Labelled photos from "data", an image-classification folder in Amandine0610/summative_image_classification_pipeline. The possible labels are: cat, dog.

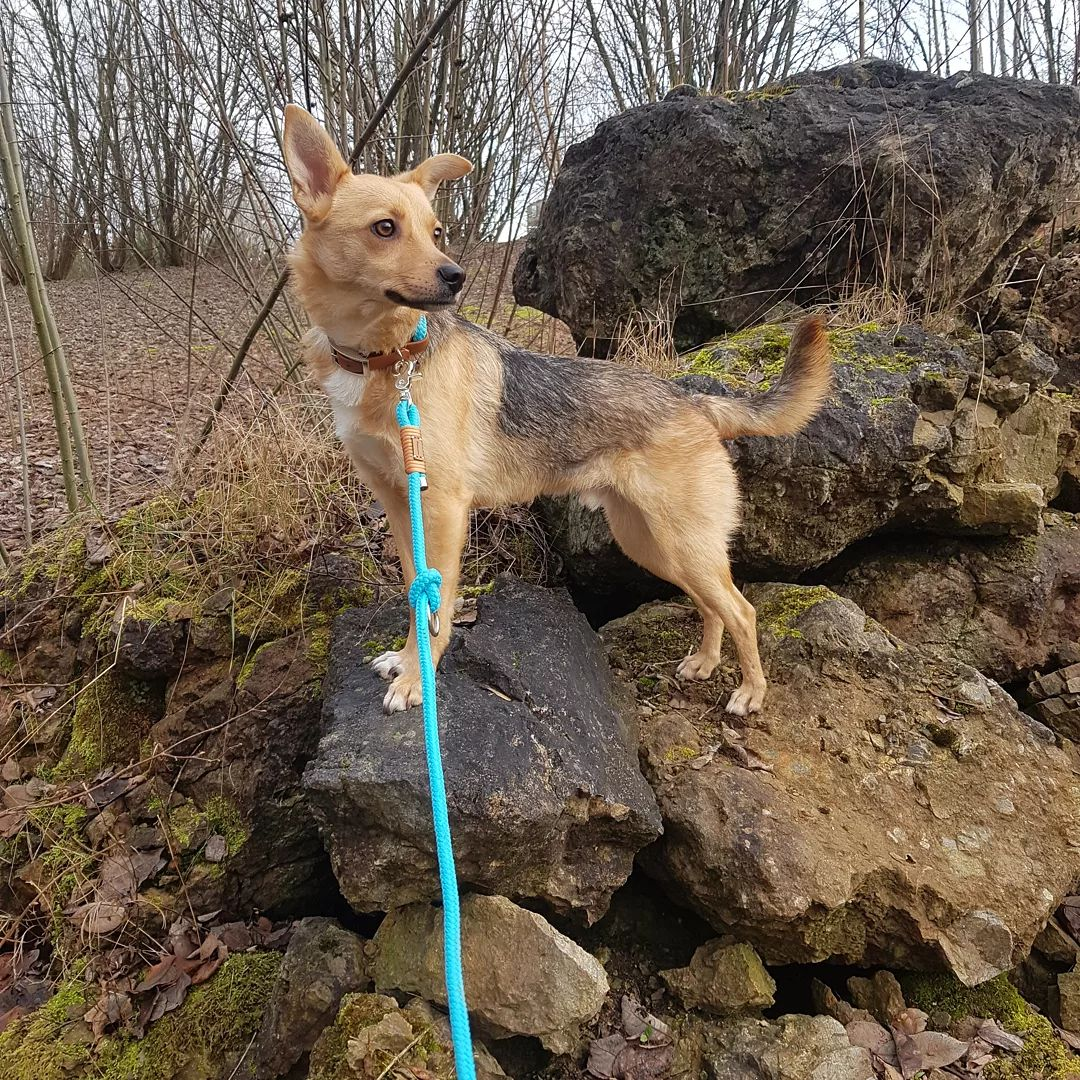
Label: dog

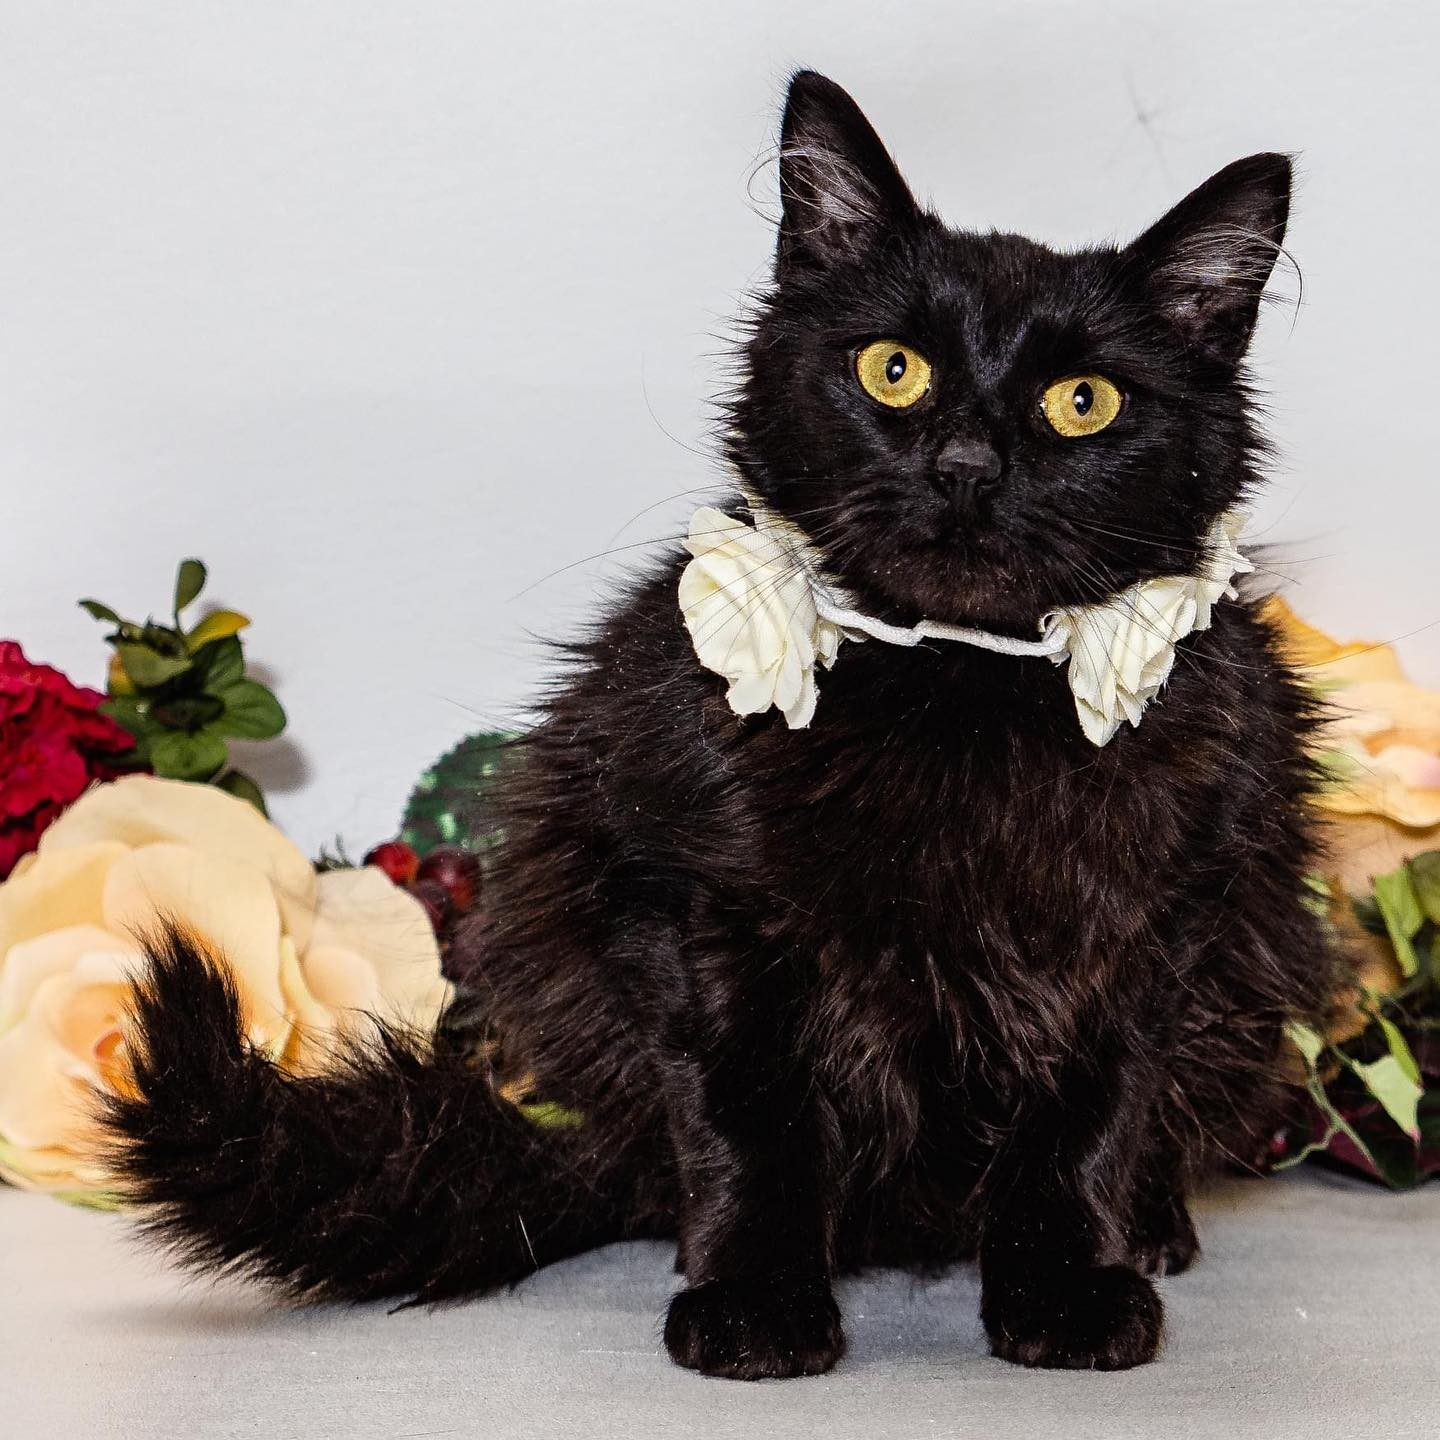
Label: cat

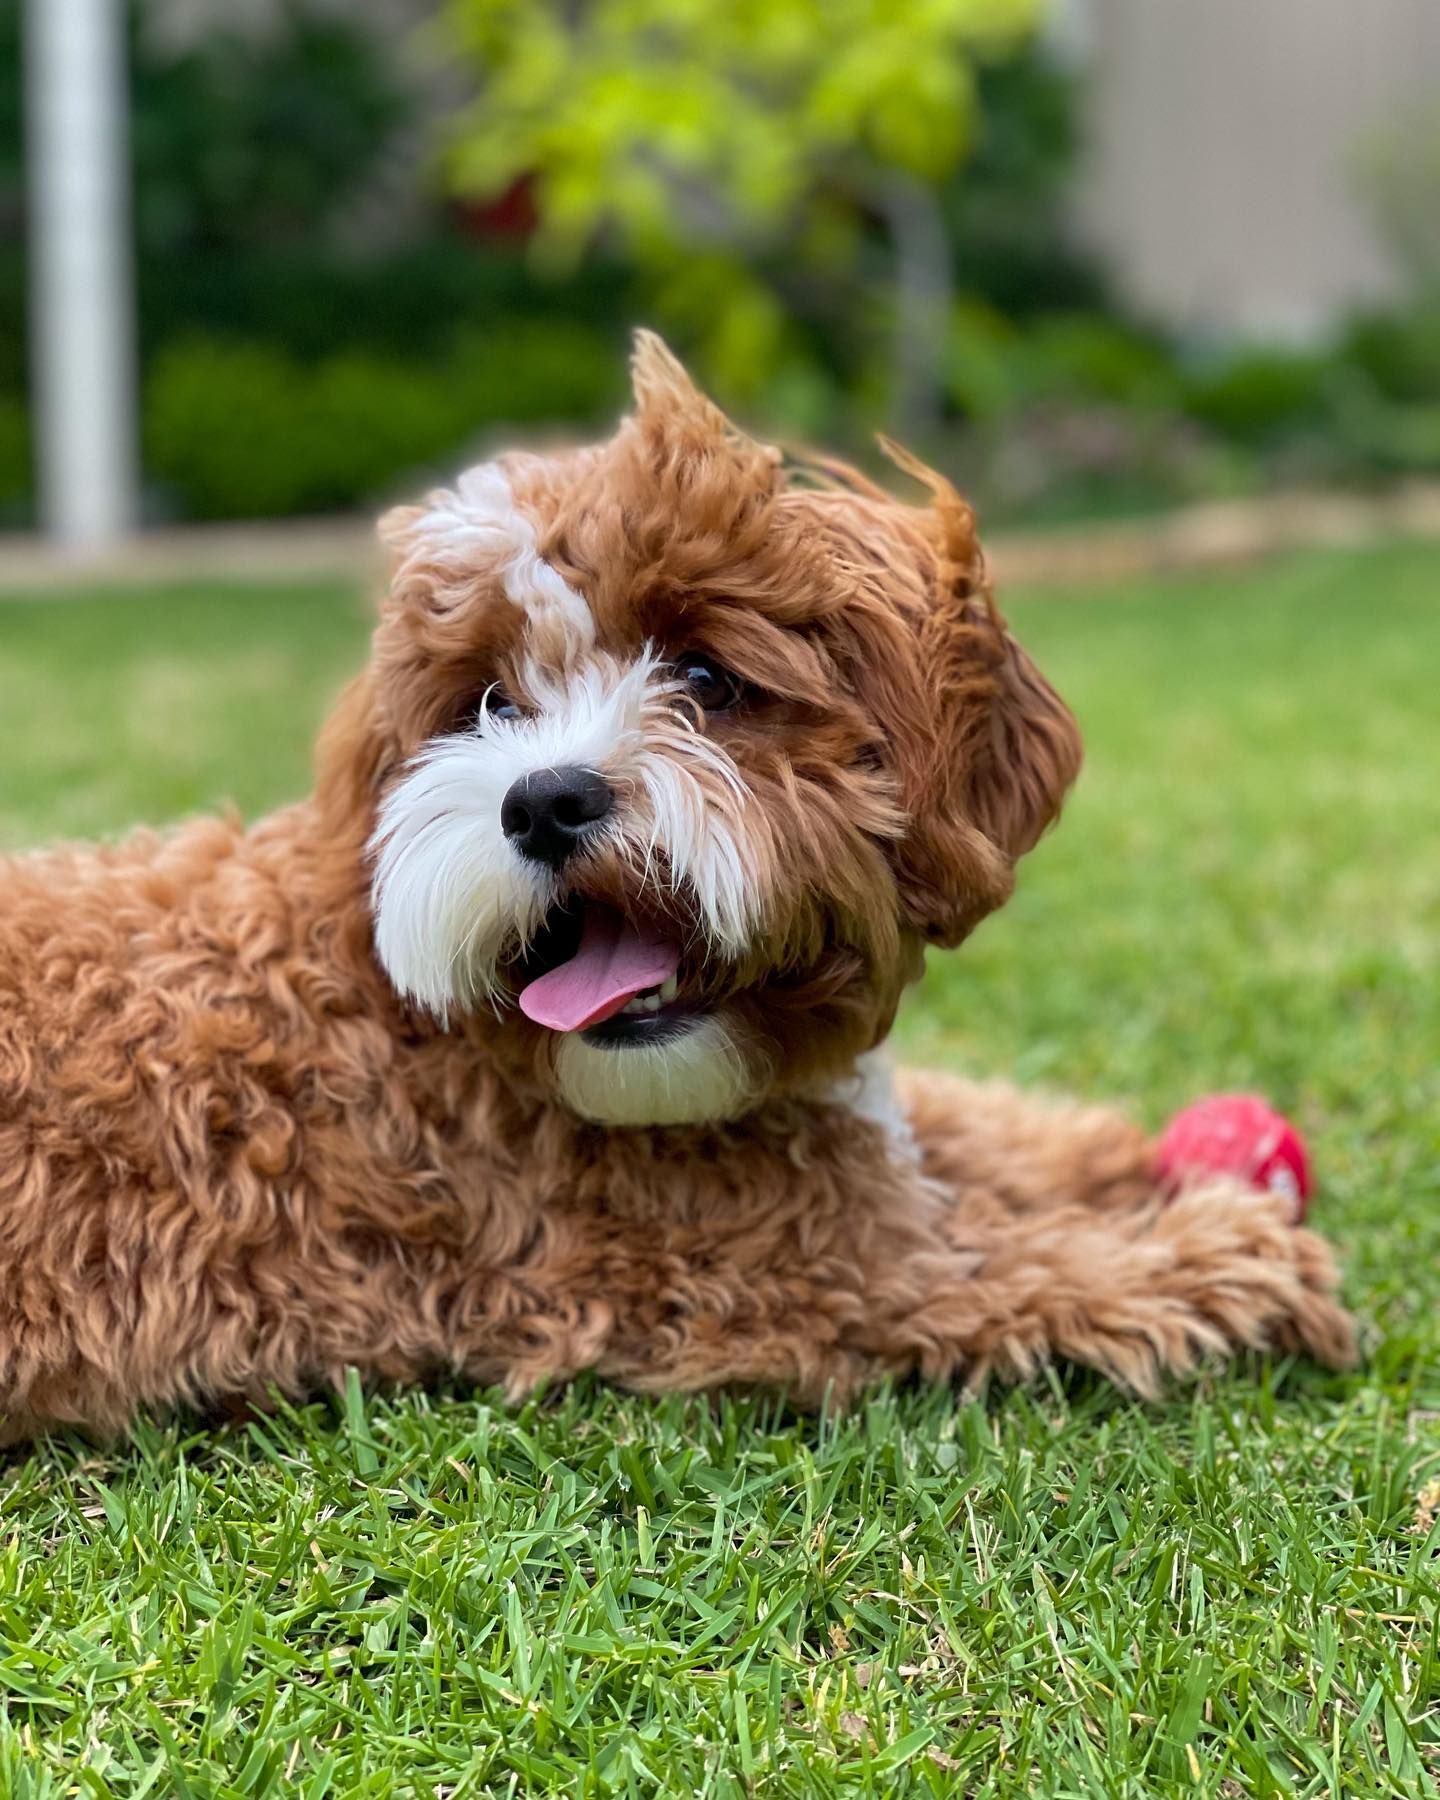
Label: dog

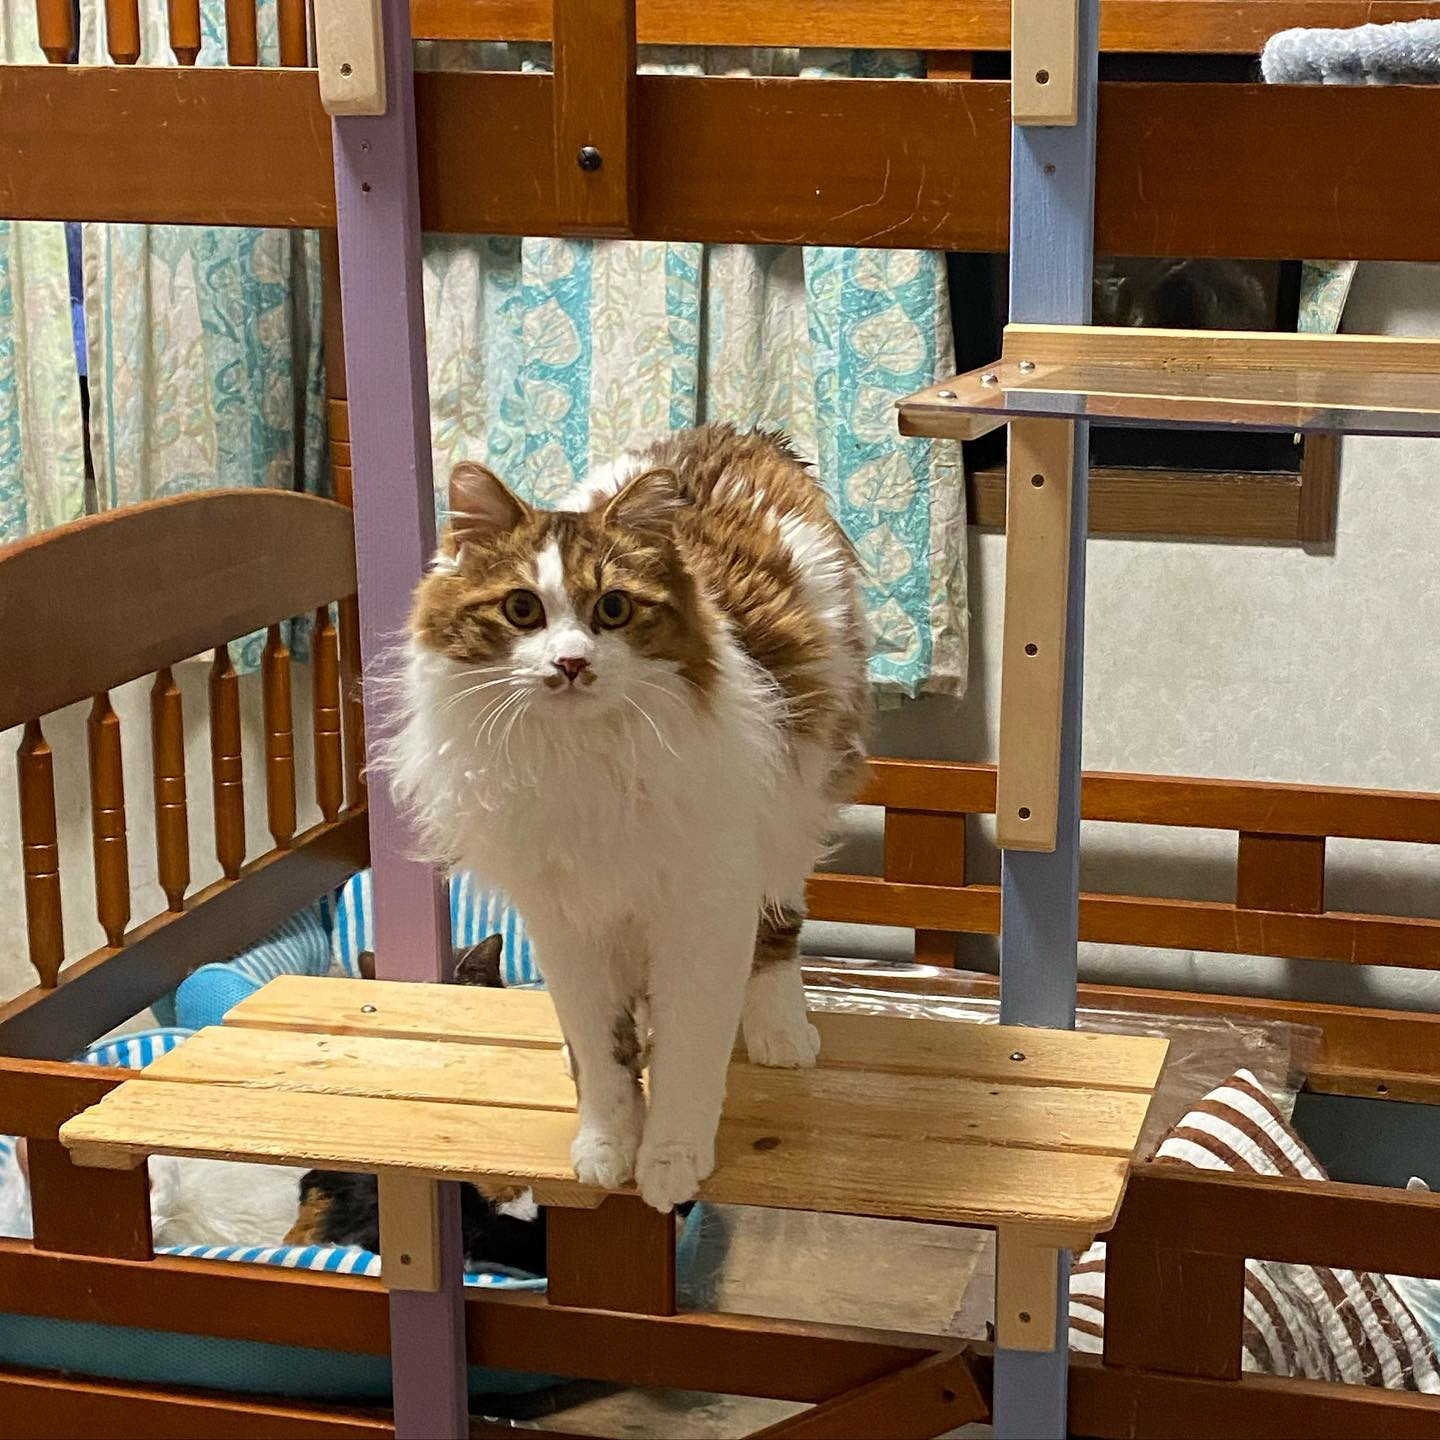
Label: cat

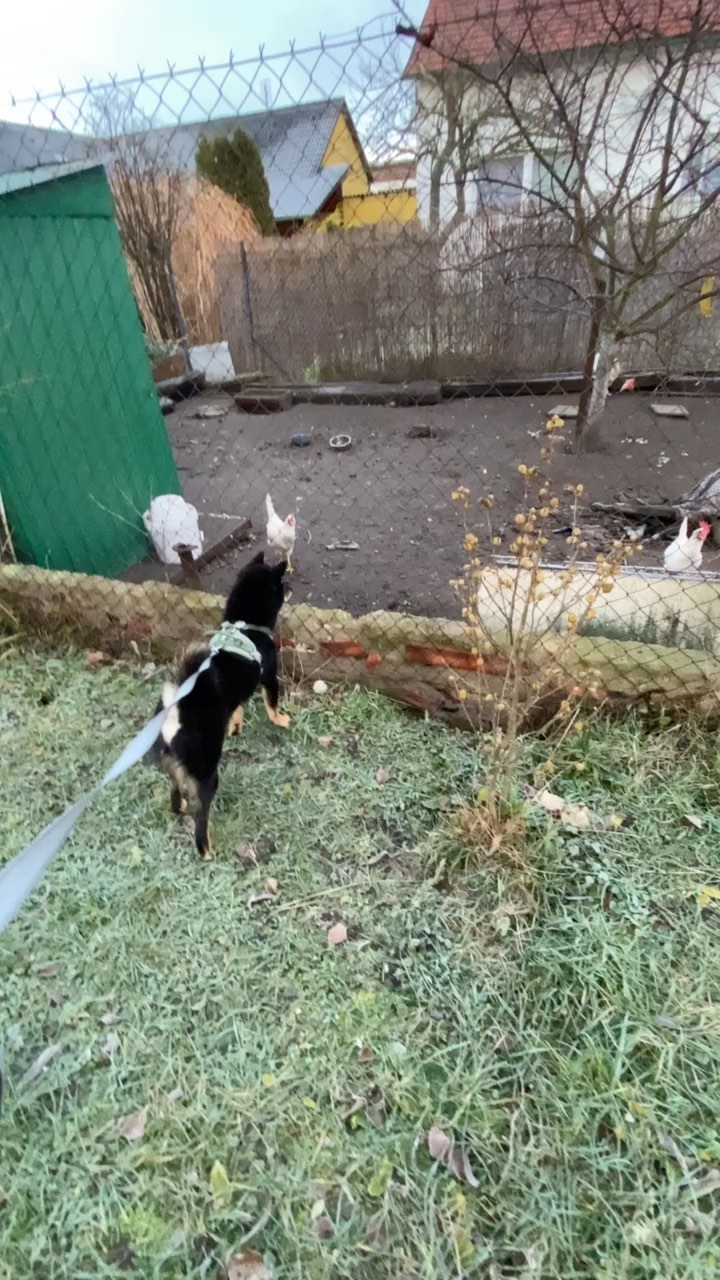
Label: dog

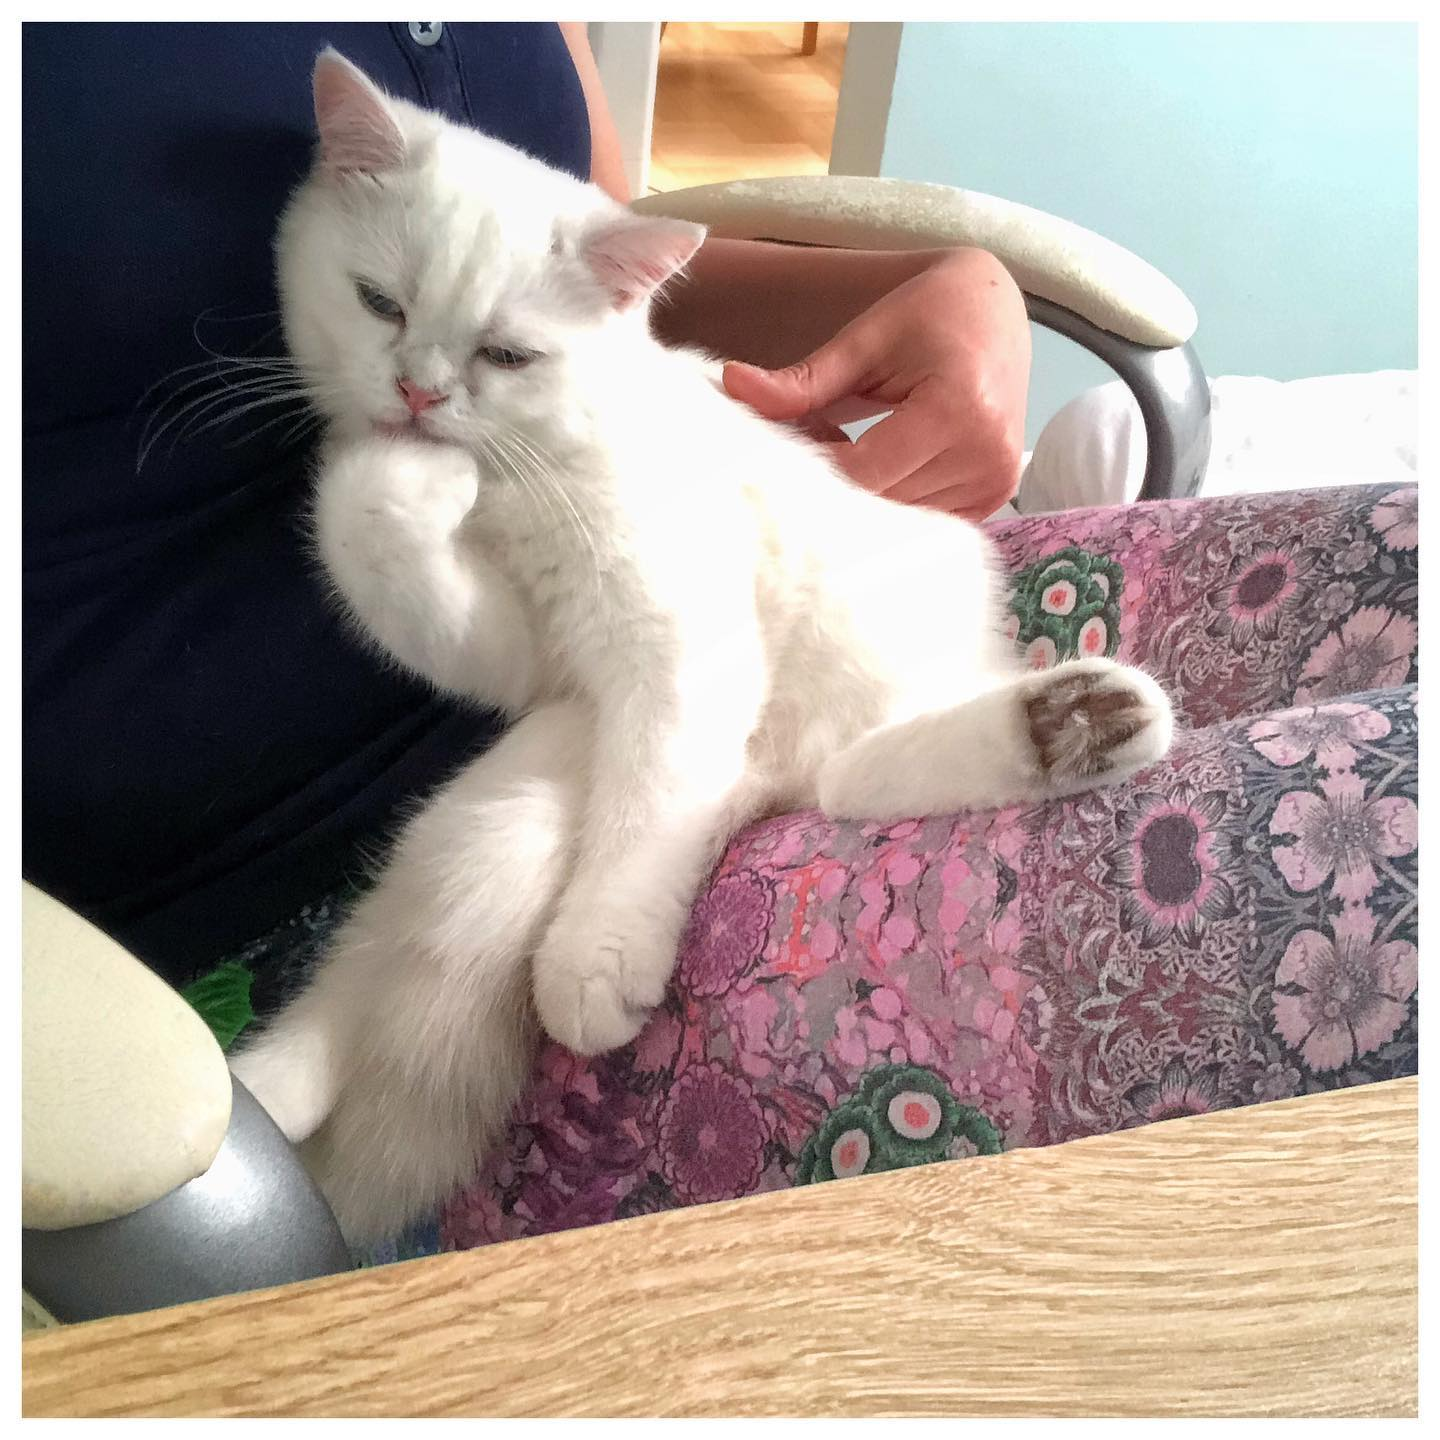
Label: cat
